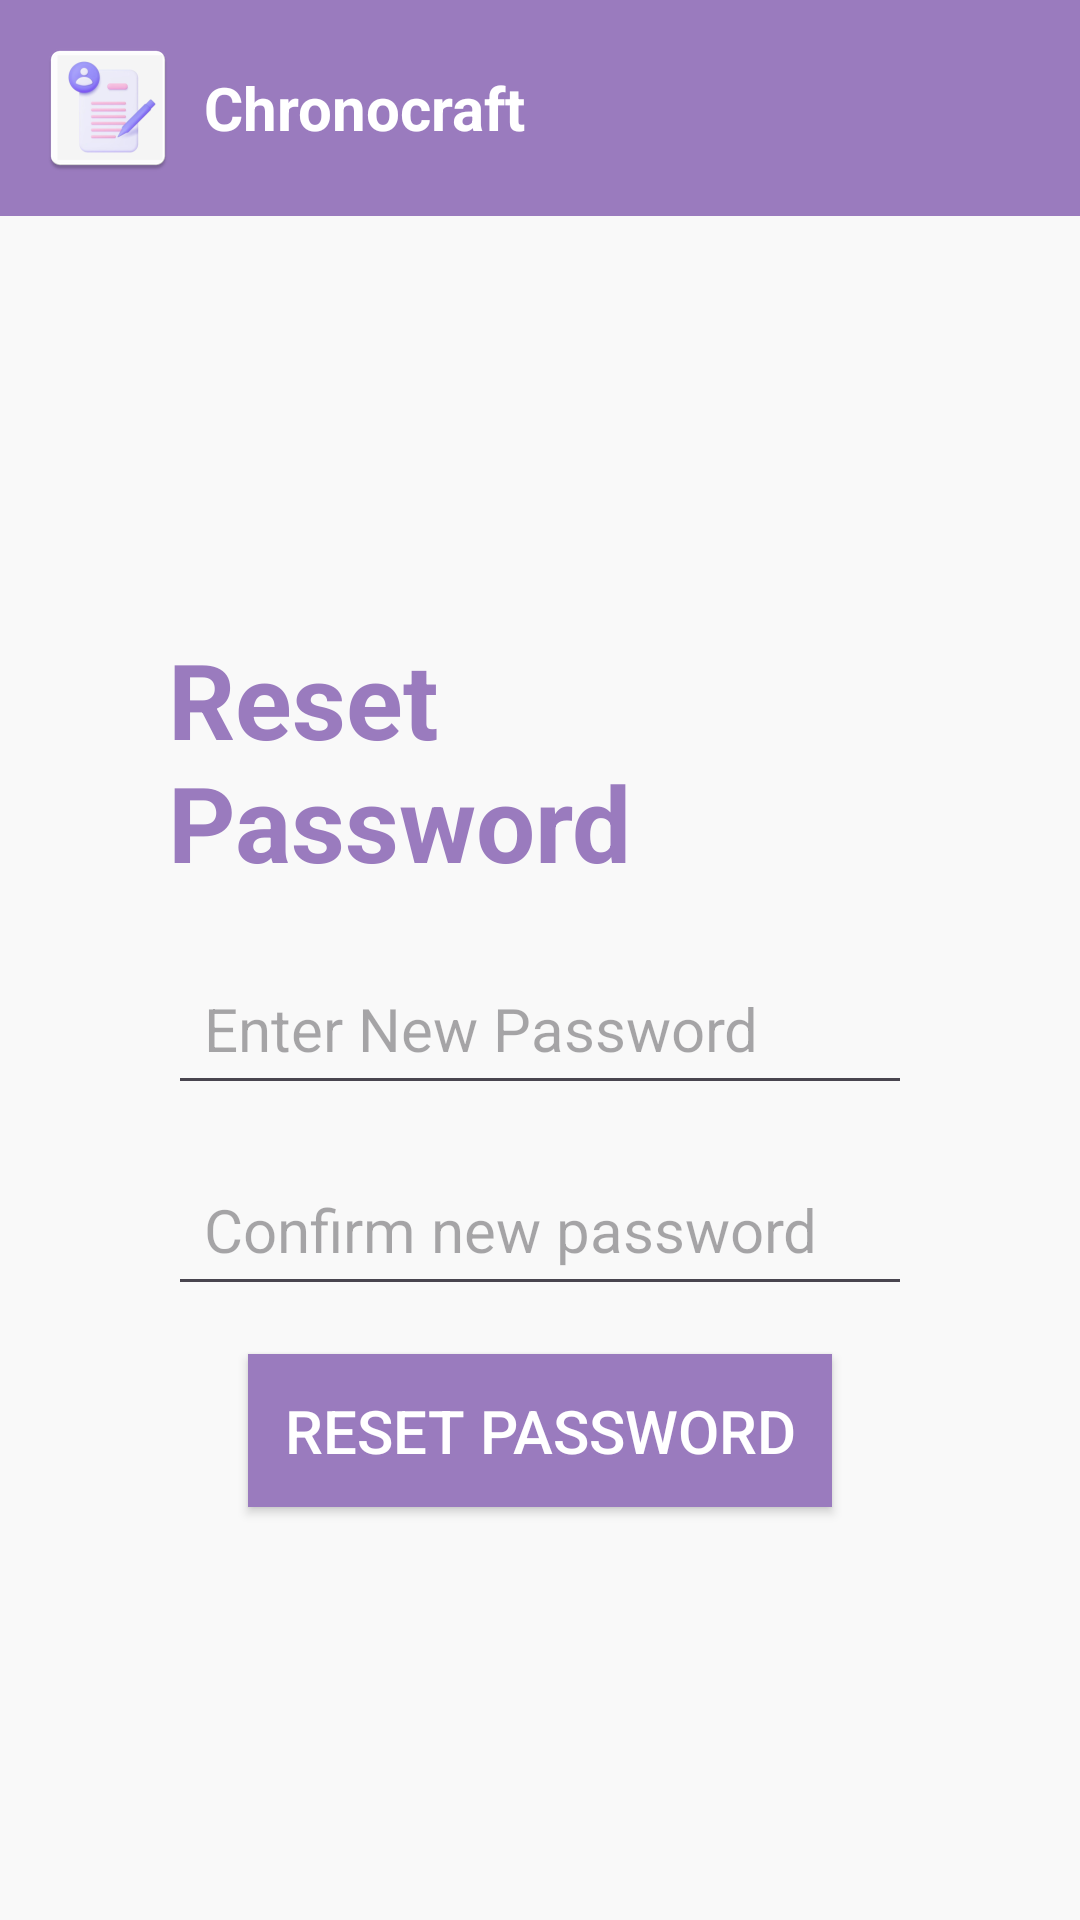

Android layout source for this screen:
<!-- AndroidManifest.xml: application theme Theme.Chronocrafttt -->
<!-- res/layout/activity_reset_password.xml -->
<?xml version="1.0" encoding="utf-8"?>
<LinearLayout
    xmlns:android="http://schemas.android.com/apk/res/android"
    android:layout_width="match_parent"
    android:layout_height="match_parent"
    android:orientation="vertical"
    android:background="#F9F9F9">

    
    <LinearLayout
        android:layout_width="match_parent"
        android:layout_height="wrap_content"
        android:orientation="horizontal"
        android:background="#9A7BBE"
        android:padding="12dp"
        android:gravity="center_vertical"
        android:paddingBottom="20dp">

        
        <ImageView
            android:id="@+id/imgLogo"
            android:layout_width="48dp"
            android:layout_height="48dp"
            android:src="@mipmap/ic_launcher" />

        
        <TextView
            android:id="@+id/tvAppName"
            android:layout_width="wrap_content"
            android:layout_height="wrap_content"
            android:text="@string/app_name"
            android:textSize="20sp"
            android:textStyle="bold"
            android:textColor="@color/white"
            android:layout_marginStart="8dp" />
    </LinearLayout>

    
    <LinearLayout
        android:layout_width="match_parent"
        android:layout_height="match_parent"
        android:orientation="vertical"
        android:padding="16dp"
        android:gravity="center"
        android:layout_margin="40dp">

        
        <TextView
            android:id="@+id/tvTitle"
            android:layout_width="wrap_content"
            android:layout_height="wrap_content"
            android:textColor="#9A7BBE"
            android:text="@string/reset_password_title"
            android:textSize="35sp"
            android:textStyle="bold"
            android:layout_marginBottom="20dp" />

        
        <EditText
            android:id="@+id/etNewPassword"
            android:layout_width="match_parent"
            android:layout_height="wrap_content"
            android:hint="@string/hint_new_password"
            android:inputType="textPassword"
            android:padding="12dp"
            android:layout_marginBottom="16dp"
            android:textSize="20sp" />

        
        <EditText
            android:id="@+id/etConfirmPassword"
            android:layout_width="match_parent"
            android:layout_height="wrap_content"
            android:hint="@string/hint_confirm_password"
            android:inputType="textPassword"
            android:padding="12dp"
            android:layout_marginBottom="16dp"
            android:textSize="20sp" />

        
        <Button
            android:id="@+id/btnResetPassword"
            android:layout_width="wrap_content"
            android:layout_height="wrap_content"
            android:text="@string/btn_reset_password"
            android:background="#9A7BBE"
            android:textColor="@color/white"
            android:padding="12dp"
            android:textSize="20sp" />
    </LinearLayout>
</LinearLayout>
<!-- resources referenced by this layout -->
<resources>
  <color name="white">#FFFFFFFF</color>
  <!-- mipmap ic_launcher: webp bitmap (mipmap-hdpi, 2276 bytes) -->
  <string name="app_name">Chronocraft</string>
  <string name="btn_reset_password">Reset Password</string>
  <string name="hint_confirm_password">Confirm new password</string>
  <string name="hint_new_password">Enter New Password</string>
  <string name="reset_password_title">Reset Password</string>
  <style name="Theme.Chronocrafttt" parent="Base.Theme.Chronocrafttt" />
  <style name="Base.Theme.Chronocrafttt" parent="Theme.Material3.DayNight.NoActionBar">
          <item name="android:windowBackground">@color/white</item>
      </style>
</resources>
